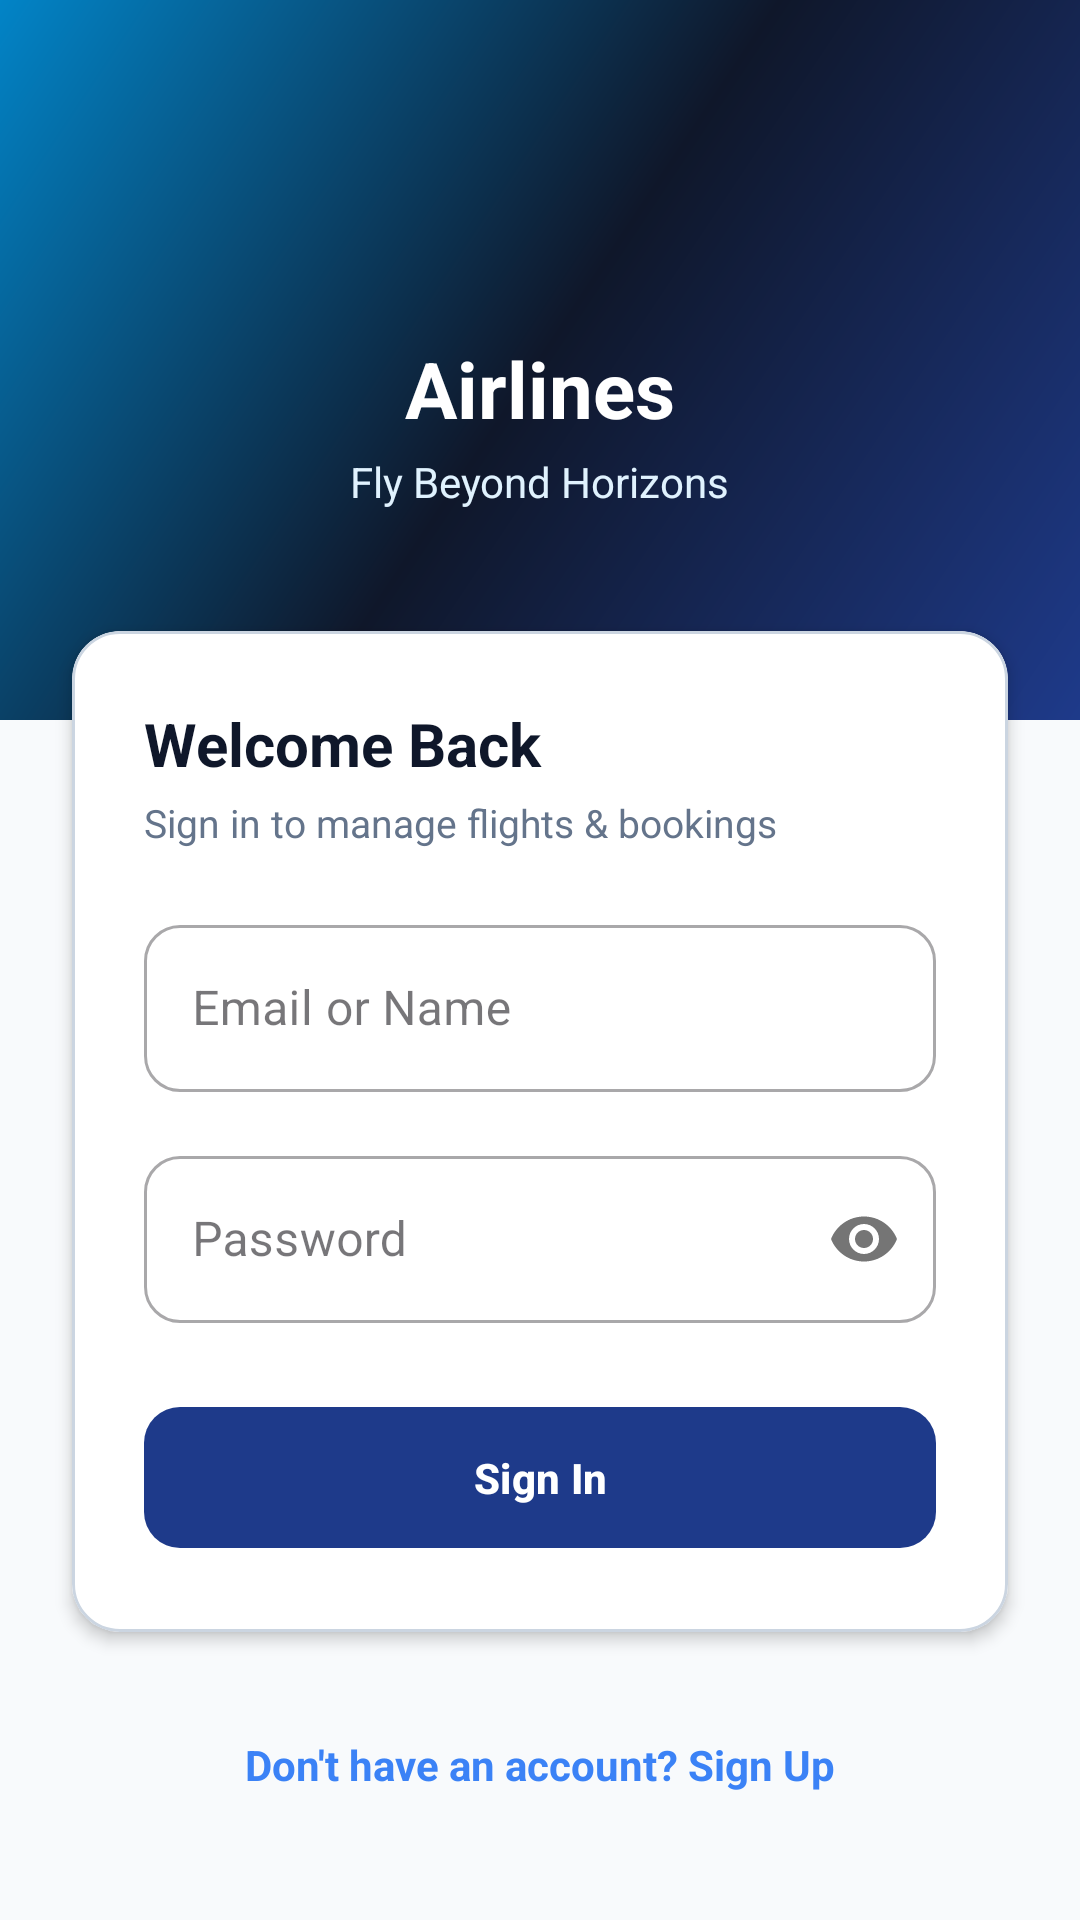

Android layout source for this screen:
<!-- AndroidManifest.xml: application theme Theme.AirlineApp -->
<!-- res/layout/activity_login.xml -->
<?xml version="1.0" encoding="utf-8"?>
<ScrollView xmlns:android="http://schemas.android.com/apk/res/android"
    xmlns:app="http://schemas.android.com/apk/res-auto"
    android:layout_width="match_parent"
    android:layout_height="match_parent"
    android:fillViewport="true"
    android:background="@color/background">

    <androidx.constraintlayout.widget.ConstraintLayout
        android:layout_width="match_parent"
        android:layout_height="wrap_content">

        
        <View
            android:id="@+id/headerBackground"
            android:layout_width="match_parent"
            android:layout_height="240dp"
            android:background="@drawable/bg_gradient_header"
            app:layout_constraintTop_toTopOf="parent" />

        <ImageView
            android:id="@+id/ivFlightLogo"
            android:layout_width="56dp"
            android:layout_height="56dp"
            android:layout_marginTop="48dp"
            android:src="@drawable/ic_flight"
            app:tint="@color/text_on_primary"
            app:layout_constraintTop_toTopOf="parent"
            app:layout_constraintStart_toStartOf="parent"
            app:layout_constraintEnd_toEndOf="parent" />

        <TextView
            android:id="@+id/tvAppTitle"
            android:layout_width="wrap_content"
            android:layout_height="wrap_content"
            android:layout_marginTop="8dp"
            android:text="@string/app_name"
            android:textColor="@color/text_on_primary"
            android:textSize="26sp"
            android:textStyle="bold"
            app:layout_constraintTop_toBottomOf="@id/ivFlightLogo"
            app:layout_constraintStart_toStartOf="parent"
            app:layout_constraintEnd_toEndOf="parent" />

        <TextView
            android:id="@+id/tvAppSubtitle"
            android:layout_width="wrap_content"
            android:layout_height="wrap_content"
            android:layout_marginTop="4dp"
            android:text="@string/tagline"
            android:textColor="#E0F2FE"
            android:textSize="14sp"
            app:layout_constraintTop_toBottomOf="@id/tvAppTitle"
            app:layout_constraintStart_toStartOf="parent"
            app:layout_constraintEnd_toEndOf="parent" />

        
        <com.google.android.material.card.MaterialCardView
            android:id="@+id/cardLogin"
            style="@style/AirlineCard"
            android:layout_width="0dp"
            android:layout_height="wrap_content"
            android:layout_marginStart="24dp"
            android:layout_marginEnd="24dp"
            android:layout_marginTop="-30dp"
            app:layout_constraintTop_toBottomOf="@id/headerBackground"
            app:layout_constraintStart_toStartOf="parent"
            app:layout_constraintEnd_toEndOf="parent">

            <LinearLayout
                android:layout_width="match_parent"
                android:layout_height="wrap_content"
                android:orientation="vertical"
                android:padding="24dp">

                <TextView
                    android:layout_width="wrap_content"
                    android:layout_height="wrap_content"
                    android:text="@string/welcome_back"
                    android:textColor="@color/text_primary"
                    android:textSize="20sp"
                    android:textStyle="bold" />

                <TextView
                    android:layout_width="wrap_content"
                    android:layout_height="wrap_content"
                    android:layout_marginTop="4dp"
                    android:layout_marginBottom="20dp"
                    android:text="@string/sign_in_subtitle"
                    android:textColor="@color/text_secondary"
                    android:textSize="13sp" />

                
                <com.google.android.material.textfield.TextInputLayout
                    android:id="@+id/tilEmail"
                    style="@style/Widget.MaterialComponents.TextInputLayout.OutlinedBox"
                    android:layout_width="match_parent"
                    android:layout_height="wrap_content"
                    android:layout_marginBottom="16dp"
                    android:hint="@string/email_label"
                    app:boxCornerRadiusBottomEnd="12dp"
                    app:boxCornerRadiusBottomStart="12dp"
                    app:boxCornerRadiusTopEnd="12dp"
                    app:boxCornerRadiusTopStart="12dp">

                    <com.google.android.material.textfield.TextInputEditText
                        android:id="@+id/etEmail"
                        android:layout_width="match_parent"
                        android:layout_height="wrap_content"
                        android:inputType="text"
                        android:singleLine="true" />
                </com.google.android.material.textfield.TextInputLayout>

                
                <com.google.android.material.textfield.TextInputLayout
                    android:id="@+id/tilPassword"
                    style="@style/Widget.MaterialComponents.TextInputLayout.OutlinedBox"
                    android:layout_width="match_parent"
                    android:layout_height="wrap_content"
                    android:layout_marginBottom="24dp"
                    android:hint="@string/password_label"
                    app:boxCornerRadiusBottomEnd="12dp"
                    app:boxCornerRadiusBottomStart="12dp"
                    app:boxCornerRadiusTopEnd="12dp"
                    app:boxCornerRadiusTopStart="12dp"
                    app:passwordToggleEnabled="true">

                    <com.google.android.material.textfield.TextInputEditText
                        android:id="@+id/etPassword"
                        android:layout_width="match_parent"
                        android:layout_height="wrap_content"
                        android:inputType="textPassword"
                        android:singleLine="true" />
                </com.google.android.material.textfield.TextInputLayout>

                
                <com.google.android.material.button.MaterialButton
                    android:id="@+id/btnSignIn"
                    style="@style/AirlinePrimaryButton"
                    android:layout_width="match_parent"
                    android:layout_height="wrap_content"
                    android:text="@string/btn_sign_in" />

                
                <ProgressBar
                    android:id="@+id/progressBar"
                    android:layout_width="wrap_content"
                    android:layout_height="wrap_content"
                    android:layout_gravity="center_horizontal"
                    android:layout_marginTop="16dp"
                    android:visibility="gone" />

            </LinearLayout>
        </com.google.android.material.card.MaterialCardView>

        
        <TextView
            android:id="@+id/tvGoToRegister"
            android:layout_width="wrap_content"
            android:layout_height="wrap_content"
            android:layout_marginTop="24dp"
            android:layout_marginBottom="32dp"
            android:padding="8dp"
            android:text="@string/dont_have_account"
            android:textColor="@color/primary_light"
            android:textSize="14sp"
            android:textStyle="bold"
            app:layout_constraintTop_toBottomOf="@id/cardLogin"
            app:layout_constraintStart_toStartOf="parent"
            app:layout_constraintEnd_toEndOf="parent"
            app:layout_constraintBottom_toBottomOf="parent" />

    </androidx.constraintlayout.widget.ConstraintLayout>
</ScrollView>
<!-- resources referenced by this layout -->
<resources>
  <color name="background">#F8FAFC</color>
  <color name="primary_light">#3B82F6</color>
  <color name="text_on_primary">#FFFFFF</color>
  <color name="text_primary">#0F172A</color>
  <color name="text_secondary">#64748B</color>
  <!-- drawable bg_gradient_header (drawable) -->
  <?xml version="1.0" encoding="utf-8"?>
  <shape xmlns:android="http://schemas.android.com/apk/res/android">
      <gradient
          android:startColor="@color/gradient_start"
          android:centerColor="@color/primary_dark"
          android:endColor="@color/gradient_end"
          android:angle="135" />
  </shape>
  <string name="app_name">Airlines</string>
  <string name="btn_sign_in">Sign In</string>
  <string name="dont_have_account">Don\'t have an account? Sign Up</string>
  <string name="email_label">Email or Name</string>
  <string name="password_label">Password</string>
  <string name="sign_in_subtitle">Sign in to manage flights &amp; bookings</string>
  <string name="tagline">Fly Beyond Horizons</string>
  <string name="welcome_back">Welcome Back</string>
  <style name="AirlineCard" parent="Widget.Material3.CardView.Elevated">
          <item name="cardCornerRadius">16dp</item>
          <item name="cardElevation">3dp</item>
          <item name="cardBackgroundColor">@color/surface</item>
          <item name="strokeColor">@color/border</item>
          <item name="strokeWidth">1dp</item>
      </style>
  <style name="AirlinePrimaryButton" parent="Widget.Material3.Button">
          <item name="cornerRadius">12dp</item>
          <item name="android:paddingTop">14dp</item>
          <item name="android:paddingBottom">14dp</item>
          <item name="android:textStyle">bold</item>
          <item name="backgroundTint">@color/primary</item>
          <item name="android:textColor">@color/text_on_primary</item>
      </style>
  <style name="Theme.AirlineApp" parent="Theme.Material3.DayNight.NoActionBar">
          
          <item name="colorPrimary">@color/primary</item>
          <item name="colorPrimaryDark">@color/primary_dark</item>
          <item name="colorAccent">@color/accent</item>
          <item name="android:statusBarColor">@color/primary_dark</item>
          <item name="android:navigationBarColor">@color/surface</item>
          <item name="android:windowLightStatusBar" tools:targetApi="m">false</item>
          <item name="android:windowBackground">@color/background</item>
      </style>
  <color name="gradient_start">#1E3A8A</color>
  <color name="primary_dark">#0F172A</color>
  <color name="gradient_end">#0284C7</color>
  <color name="surface">#FFFFFF</color>
  <color name="border">#CBD5E1</color>
  <color name="primary">#1E3A8A</color>
  <color name="accent">#0EA5E9</color>
</resources>
